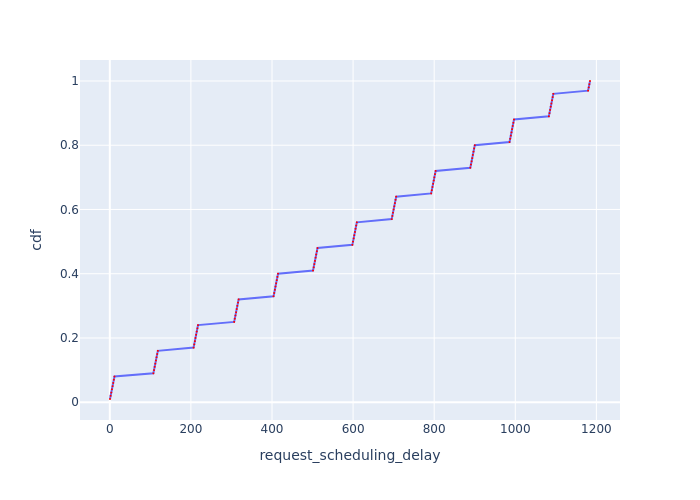

Values plotted in this chart, from the file beside it:
Request Id, request_scheduling_delay, cdf
0_0, 0.4802, 0.01
0_1, 2.088, 0.02
0_2, 3.651, 0.03
0_3, 5.219, 0.04
0_4, 6.786, 0.05
0_5, 8.356, 0.06
0_6, 9.926, 0.07
0_7, 11.5, 0.08
0_8, 107.4, 0.09
0_9, 109.1, 0.1
0_10, 110.6, 0.11
0_11, 112.2, 0.12
0_12, 113.8, 0.13
0_13, 115.3, 0.14
0_14, 116.9, 0.15
0_15, 118.5, 0.16
0_16, 206.6, 0.17
0_17, 208.2, 0.18
0_18, 209.8, 0.19
0_19, 211.3, 0.2
0_20, 212.9, 0.21
0_21, 214.5, 0.22
0_22, 216, 0.23
0_23, 217.6, 0.24
0_24, 306.7, 0.25
0_25, 308.3, 0.26
0_26, 309.9, 0.27
0_27, 311.4, 0.28
0_28, 313, 0.29
0_29, 314.6, 0.3
0_30, 316.1, 0.31
0_31, 317.7, 0.32
0_32, 403.9, 0.33
0_33, 405.5, 0.34
0_34, 407.1, 0.35
0_35, 408.6, 0.36
0_36, 410.2, 0.37
0_37, 411.8, 0.38
0_38, 413.3, 0.39
0_39, 414.9, 0.4
0_40, 501.2, 0.41
0_41, 502.8, 0.42
0_42, 504.4, 0.43
0_43, 506, 0.44
0_44, 507.5, 0.45
0_45, 509.1, 0.46
0_46, 510.7, 0.47
0_47, 512.2, 0.48
0_48, 598.2, 0.49
0_49, 599.8, 0.5
0_50, 601.4, 0.51
0_51, 603, 0.52
0_52, 604.5, 0.53
0_53, 606.1, 0.54
0_54, 607.7, 0.55
0_55, 609.2, 0.56
0_56, 695.2, 0.57
0_57, 696.9, 0.58
0_58, 698.4, 0.59
0_59, 700, 0.6
... 40 more rows
